Run: headless pygame with SDL's dummy video driver; simulated clock (each Clock.tick advances the game by its frame time, no real sleeping); random seed 0; keys injected as events and as key.get_pressed() state; no mouse input.
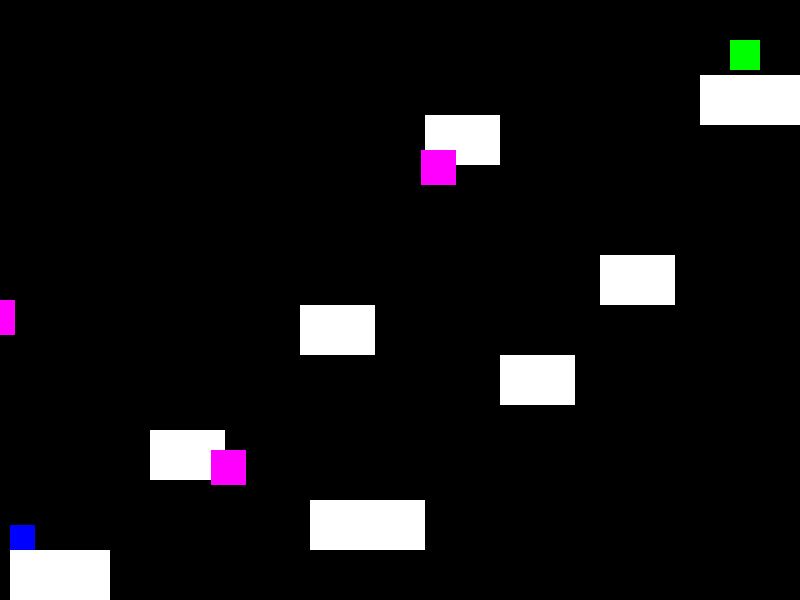
Frame 1 of 4 · flips 1–60 · no input
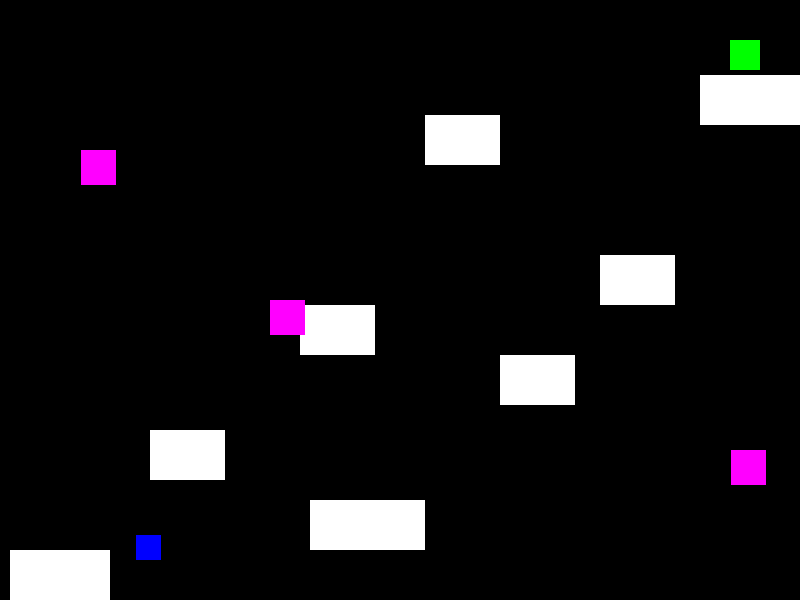
Frame 2 of 4 · flips 61–180 · tapped SPACE, RETURN · held RIGHT (→), D
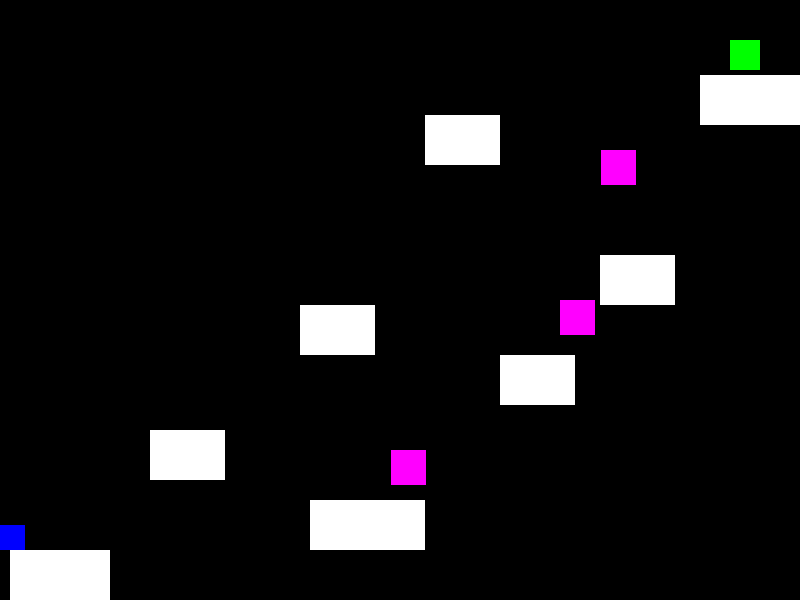
Frame 3 of 4 · flips 181–300 · held DOWN (↓), S
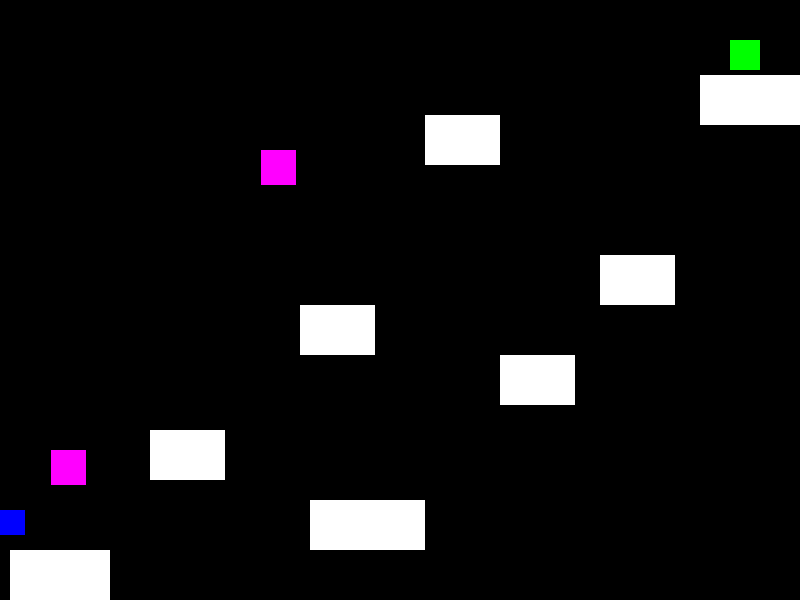
Frame 4 of 4 · flips 301–420 · held LEFT (←), A, UP (↑), W

The pygame program that drew these frames:

#Ignore the carried over comments, this is the framework for every level u will make
import pygame
import sys
from sys import exit
import random
#The plan for this code it to attempt to create a cannon of sorts that the bullet can be fired from. 
# The position it will be fire from will be a parameter hopefully
pygame.init()
# Window Parameters and Name
width = 800
height = 600
screen = pygame.display.set_mode((width, height))
pygame.display.set_caption("Slipstream")
# Clock and Framerate
clock = pygame.time.Clock()
#This level shall be know as the quatro conundrum
class Player:
    def __init__(self, x_player, y_player, width, height, lives):
        self.rect = pygame.Rect(x_player, y_player, width, height)
        self.lives = lives
        self.y_velocity = 0
        self.on_ground = False
        self.alive = True
        self.score = 0
        self.recent_score = 0
        self.recent_lives = 0 
    
    def move(self):
        keys = pygame.key.get_pressed()
        if keys[pygame.K_LEFT] or keys[pygame.K_a] :
            self.rect.x -= 8
        if keys[pygame.K_RIGHT] or keys[pygame.K_d]:
            self.rect.x += 8
        if (keys[pygame.K_SPACE] or keys[pygame.K_UP] or keys[pygame.K_w]) and self.on_ground:  # Jump if on the ground
            self.y_velocity = -16.5
            self.on_ground = False
        #if keys[pygame.K_UP]:
         #   self.rect.y -= 8
        #if keys[pygame.K_DOWN]:
        #    self.rect.y += 8
        if keys[pygame.K_r]:
            self.rect.x = 0
            self.rect.y = 500
            self.y_velocity = 0
            self.on_ground = False
        if self.rect.x < 0:
            self.rect.x = 0
        if self.rect.x >= 800:
            self.rect.x = 800
        
        if self.rect.y > height:
            self.lives -= 1
                 #Its supposed to teleport you to the start of the level when u get hit.
            self.starting_pos(0,500)
            print(self.lives)

    def apply_gravity(self):
        if self.y_velocity< 40:
            self.y_velocity += 1  # Gravity force
            self.rect.y += self.y_velocity 
        #if self.y_velocity > 40:
        #    self.y_velocity = 0          

    def takedam(self,opps):
            if self.rect.colliderect(opps.rect):             
                self.lives -= 1
                 #Its supposed to teleport you to the start of the level when u get hit.
                self.starting_pos(0,500)
                print(self.lives)
    
    def starting_pos(self,startx,starty):
        #The starting position of each level that the player will be teleported to when they die
        self.rect.x = startx
        self.rect.y = starty

    def draw(self):
        pygame.draw.rect(screen, (0, 0, 255), self.rect) #Blue

    def handle_collisions(self, platforms):
        self.on_ground = False
        for platform in platforms:
            if self.rect.colliderect(platform.collider) and self.y_velocity > 0:
                self.rect.bottom = platform.collider.top
                self.y_velocity = 0
                self.on_ground = True
    
    def save_values(self):
        self.recent_lives = self.lives
        self.recent_score = self.score

    def save_values_d(self):
        global name_i
        global name_s
        name_i = self.recent_lives
        name_s = self.recent_score

    def over_game(self):
        if self.lives < 0:
            game_over()
#wow
class Opps:
    def __init__(self,name, x_op, y_op, width, height, start_x, start_y):
        self.rect = pygame.Rect(x_op, y_op, width, height)
        self.name = name
        self.damage = 0
        self.visual = (255, 255, 255)
        self.set_attributes()
        self.start_x = start_x
        self.start_y = start_y
       

    def set_attributes(self):
        #if self.name == "Phantom":
         #   self.damage = 1
          #  self.visual = (210, 4, 45) #Red
        if self.name == "Bullet":
             self.damage = 1
             self.visual = (255,0,255) #Magenta?
        if self.name == "Bulleta":
             self.damage = 1
             self.visual = (255,0,255)

    def reset_position(self,start_x, start_y):
        #For the moving the thing
        self.rect.x = start_x
        self.rect.y = start_y

    def movement(self):
        #Enemy movement, each one has different qualities
        #if self.name == "Phantom":
        #    self.rect.x -= 10
        #    if self.rect.x < -50:
        #        self.reset_position(700,515)
        #        pass
                # This works but it probably has to be redone because something tells me im gonna have issues lol
        #Enemy movement, each one has different qualities
        if self.name == "Bullet":
             self.rect.x -= 10
             if self.rect.x < -50:
                    self.reset_position(self.start_x,self.start_y)
        if self.name == "Bulleta":
             self.rect.x += 10
             if self.rect.x > 850:
                    self.reset_position(self.start_x,self.start_y)
             

             
    
    #I'm trying to code it so when ever they collide the player loses a life
    #I think i may have made this more complex than nessesary.
    
    def attack(self, player):
        if self.rect.colliderect(player.rect):
            player.takedam(self)         

    
    def draw(self):
        pygame.draw.rect(screen,self.visual, self.rect)
#All of the platform stuff
class Platform:
    def __init__(self, x_plat, y_plat, width, height):
        self.rect = pygame.Rect(x_plat, y_plat, width, height)
        # Define an invisible line at the top of the platform
        self.collider = pygame.Rect(x_plat, y_plat, width, 1)

    def draw(self):
        pygame.draw.rect(screen, (255, 255, 255), self.rect)
        # Optional: Draw the collider line for debugging purposes
        #pygame.draw.rect(screen, (0, 255, 0), self.collider)

    def draw_wb(self): pygame.draw.rect(screen, (0, 255, 0), self.rect)

#The end of the level
class Winbox(Platform):
    def winplay(self, player):
        if self.rect.colliderect(player.rect):
            print("Level Complete")
            #screen.fill("aqua")
            #level_results(player)

player = Player(10, 500, 25, 25,3)

#The platform placement list
plat1 = Platform(10, 550, 100, 50)
plat2 = Platform(150,430,75,50)
plat3 = Platform(300,305,75,50)
plat4 = Platform(500,355,75,50)
plat5 = Platform(600,255,75,50)
plat6 = Platform(310,500,75,50)
plat7 = Platform(700,75,100,50)
plat8 = Platform(350,500,75,50)
plat9 = Platform(425,115,75,50)
platforms = [plat1,plat2,plat3,plat4,plat5,plat6,plat7,plat8,plat9]

#(self,name, x_op, y_op, width, height, start_x, start_y)
#Enemy placement list
enemy1 = Opps("Bullet", 150, 150, 35, 35,801,150)
enemy2 = Opps("Bulleta", 300, 300, 35, 35,-50,300)
enemy3 = Opps("Bullet", 801, 450, 35, 35,801,450)
enemies = [enemy1,enemy2,enemy3]

#da win box
winbox = Winbox(730, 40, 30, 30)

while True:
        for event in pygame.event.get():
            if event.type == pygame.QUIT:
                pygame.quit()
                sys.exit()

        # Clear the screen
        screen.fill("black")

        # Draw platforms
        for platform in platforms:
            platform.draw()
        
        #Draw enemies
        for enemy in enemies:
            enemy.draw()

        # Player movement and physics
        player.move()
        player.apply_gravity()
        player.handle_collisions(platforms)

        # Draw player
        player.draw()
        
        #Draw the Winbox
        winbox.draw_wb()
        winbox.winplay(player)

        #Enemy movement
        for enemy in enemies:
            enemy.movement()
            enemy.attack(player)

        # Update the display
        pygame.display.update()
        clock.tick(60)
